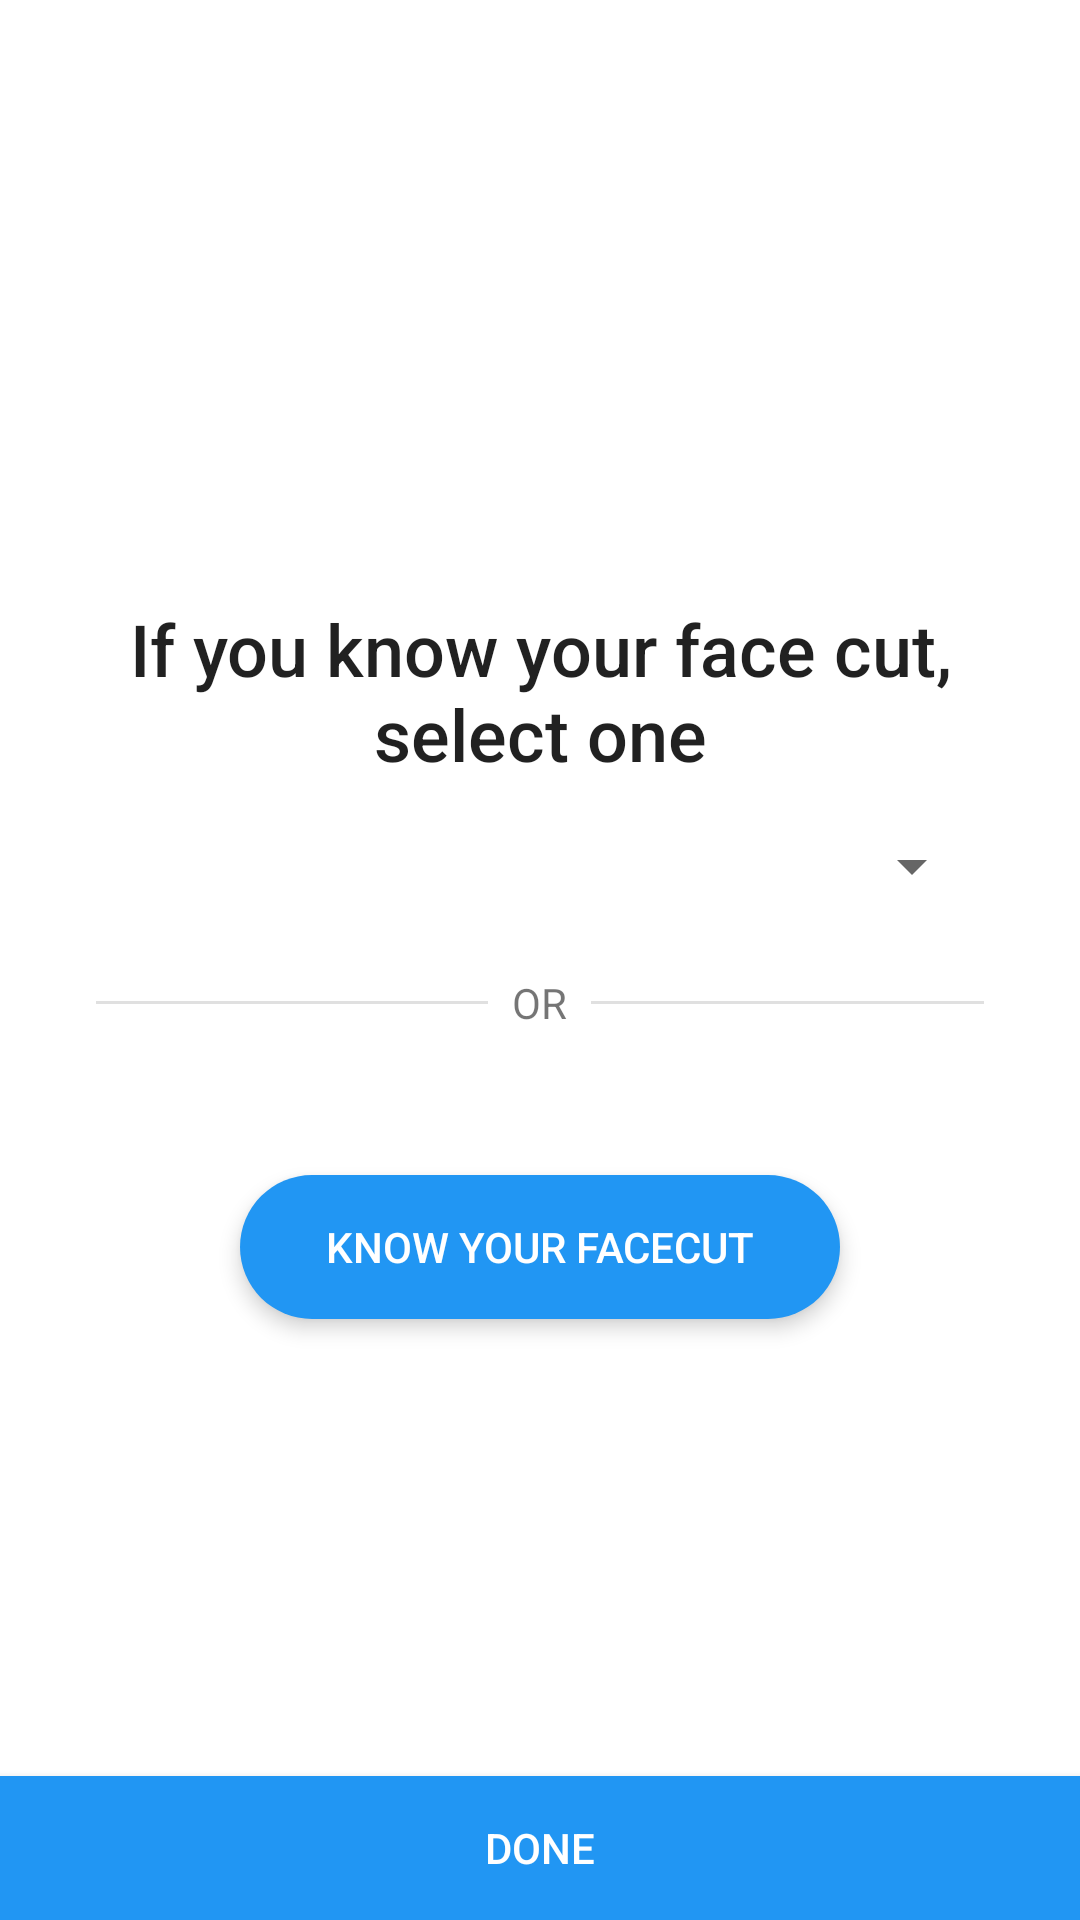

Write the Android layout XML for this screen, with the resource values it uses.
<!-- AndroidManifest.xml: application theme AppTheme.Dot -->
<!-- res/layout/fragment_facecut_detect.xml -->
<?xml version="1.0" encoding="utf-8"?>
<android.support.design.widget.CoordinatorLayout xmlns:android="http://schemas.android.com/apk/res/android"
    android:layout_width="match_parent"
    android:layout_height="match_parent">


    <LinearLayout
        android:layout_width="match_parent"
        android:layout_height="match_parent"
        android:orientation="vertical"
        android:paddingLeft="32dp"
        android:paddingRight="32dp"
        android:gravity="center">

        <TextView
            android:text="@string/facecut_known_string"
            android:layout_width="match_parent"
            android:layout_height="wrap_content"
            android:gravity="center_horizontal"
            android:textColor="@color/text_primary_dark"
            android:fontFamily="sans-serif-medium"
            style="@style/TextAppearance.AppCompat.Headline" />

        <Spinner
            android:layout_width="match_parent"
            android:layout_height="wrap_content"
            android:layout_marginTop="16dp"
            android:layout_marginBottom="8dp"
            android:id="@+id/facecuts_spinner"></Spinner>

        <LinearLayout
            android:layout_width="match_parent"
            android:layout_height="wrap_content"
            android:orientation="horizontal"
            android:gravity="center_vertical"
            android:layout_marginTop="16dp"
            android:layout_marginBottom="16dp">

            <View
                android:layout_width="0dp"
                android:layout_height="1dp"
                android:layout_weight="1"
                android:background="@color/divider"></View>

            <TextView
                android:layout_width="wrap_content"
                android:layout_height="wrap_content"
                android:text="OR"
                android:textSize="14sp"
                android:layout_marginLeft="8dp"
                android:layout_marginRight="8dp"
                android:textColor="@color/text_secondary_dark" />

            <View
                android:layout_width="0dp"
                android:layout_height="1dp"
                android:layout_weight="1"
                android:background="@color/divider"></View>
        </LinearLayout>

        <Button
            android:id="@+id/know_fct_button"
            android:layout_width="match_parent"
            android:layout_height="wrap_content"
            android:layout_gravity="bottom"
            android:layout_marginLeft="48dp"
            android:layout_marginRight="48dp"
            android:layout_marginTop="32dp"
            android:elevation="4dp"
            android:stateListAnimator="@animator/login_button_anim"
            android:text="@string/know_fct_string"
            android:textColor="@color/text_primary_light"
            android:background="@drawable/login_button_ripple"></Button>
    </LinearLayout>

    <Button
        android:id="@+id/done_fct_button"
        android:layout_width="match_parent"
        android:layout_height="wrap_content"
        android:layout_gravity="bottom"
        android:elevation="4dp"
        android:stateListAnimator="@animator/login_button_anim"
        android:text="@string/done_string"
        android:background="@color/primary"
        android:textColor="@color/text_primary_light"></Button>

</android.support.design.widget.CoordinatorLayout>
<!-- resources referenced by this layout -->
<resources>
  <color name="divider">#1f000000</color>
  <color name="primary">#2196F3</color>
  <color name="text_primary_dark">#de000000</color>
  <color name="text_primary_light">#ffffffff</color>
  <color name="text_secondary_dark">#8a000000</color>
  <!-- drawable login_button_ripple (drawable) -->
  <?xml version="1.0" encoding="UTF-8"?>
  <selector xmlns:android="http://schemas.android.com/apk/res/android">
      <item>
          <shape android:shape="rectangle">
              <corners android:radius="4dp"></corners>
  
              <solid android:color="@color/primary" />
  
              <padding android:bottom="0dp" android:left="0dp" android:right="0dp" android:top="0dp" />
  
              <size android:width="240dp" android:height="48dp" />
          </shape>
      </item>
  
  </selector>
  <string name="done_string">Done</string>
  <string name="facecut_known_string">If you know your face cut, select one</string>
  <string name="know_fct_string">Know your Facecut</string>
  <style name="AppTheme.Dot" parent="AppTheme.Dot.Base" />
  <style name="AppTheme.Dot.Base" parent="AppTheme">
  
          <item name="colorPrimary">@color/primary</item>
          <item name="colorPrimaryDark">@color/primary_dark</item>
          <item name="colorAccent">@color/designer_news_dark</item>
          <item name="colorControlActivated">@color/designer_news_dark</item>
          <item name="toolbarStyle">@style/Widget.AppTheme.Toolbar</item>
          <item name="windowActionBar">false</item>
          <item name="android:windowNoTitle">true</item>
          <item name="android:windowContentOverlay">@null</item>
          <item name="android:windowBackground">@android:color/white</item>
  
          <item name="android:borderlessButtonStyle">@style/Widget.AppCompat.Button.Borderless</item>
      </style>
  <style name="AppTheme" parent="AppRoot.Theme" />
  <color name="primary_dark">#1976D2</color>
  <color name="designer_news_dark">#1976d2</color>
  <style name="Widget.AppTheme.Toolbar" parent="Widget.AppCompat.Toolbar">
          <item name="android:background">@color/primary</item>
      </style>
  <style name="AppRoot.Theme" parent="Theme.AppCompat.Light.NoActionBar" />
</resources>
